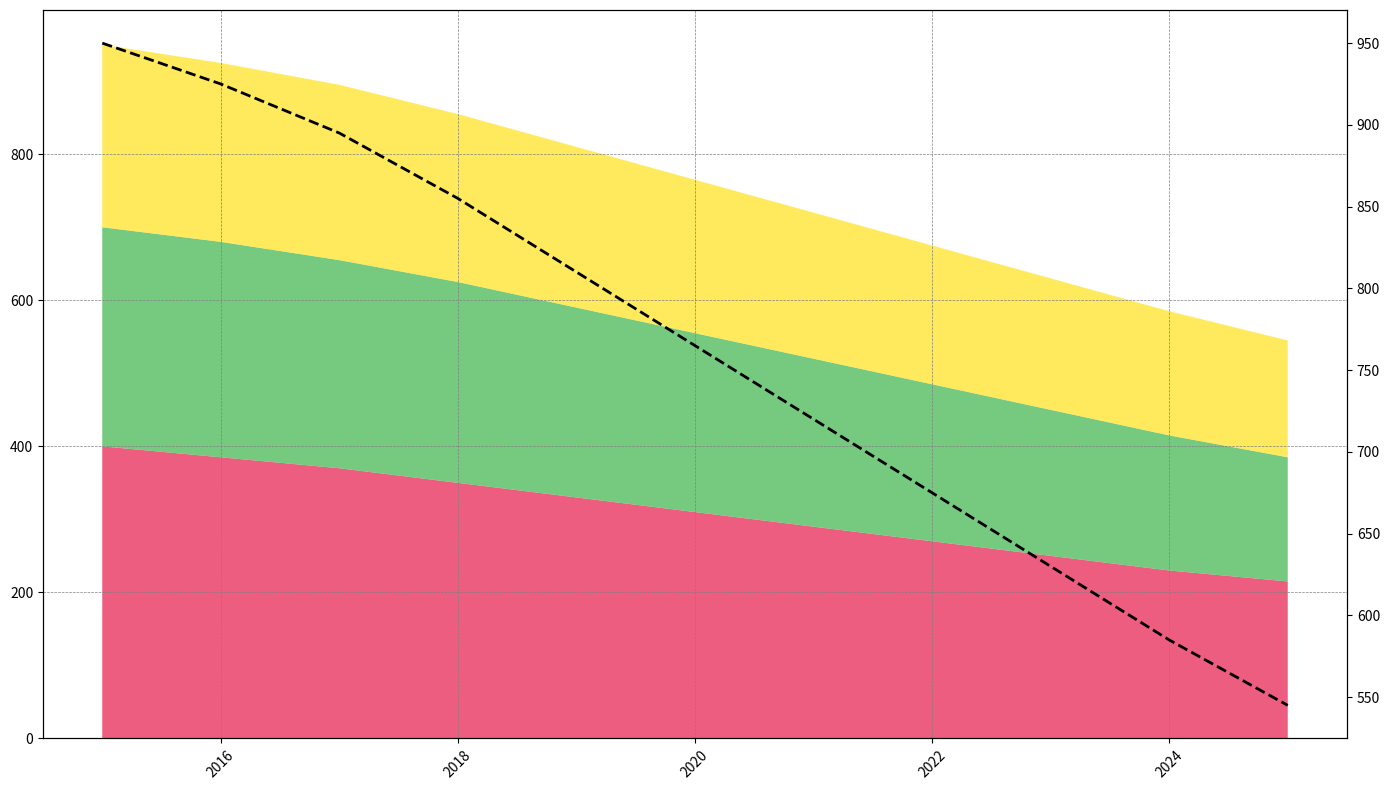

Recreate this plot in Python.
import matplotlib.pyplot as plt
import numpy as np

years = np.arange(2015, 2026)

energy = [400, 385, 370, 350, 330, 310, 290, 270, 250, 230, 215]
transport = [300, 295, 285, 275, 260, 245, 230, 215, 200, 185, 170]
industry = [250, 245, 240, 230, 220, 210, 200, 190, 180, 170, 160]
# agriculture data group removed
total_emissions = np.array(energy) + np.array(transport) + np.array(industry)

fig, ax1 = plt.subplots(figsize=(14, 8))
ax2 = ax1.twinx()

ax1.stackplot(years, energy, transport, industry,
              colors=['#e6194b', '#3cb44b', '#ffe119'], alpha=0.7)

ax2.plot(years, total_emissions, 'k--', linewidth=2)

ax1.tick_params(axis='x', labelrotation=45)

ax1.grid(visible=True, linestyle='--', linewidth=0.5, color='gray', which='both')

plt.tight_layout()
plt.show()
